The GitHub repository ca-istrate/NN_Project contains a labelled image folder "_RawDataset" with 46 categories: bloodstone, blue lace agate, carnelian, cats eye, chalcedony, blue chalcedony, chrome diopside, chrysoberyl, citrine, danburite, diaspore, dumortierite, red garnet, goshenite, grossular, hiddenite, iolite, jade, jasper, kunzite, labradorite, larimar, moonstone, morganite, green onyx, red onyx, opal, pearl, prehnite, pyrite, pyrope, rose quartz, rutilated quartz, smoky quartz, rhodolite, rhodonite, pink sapphire, purple sapphire, scapolite, sodalite, sphene, spinel, spodumene, sunstone, variscite, zircon. Examples follow, each with its label.

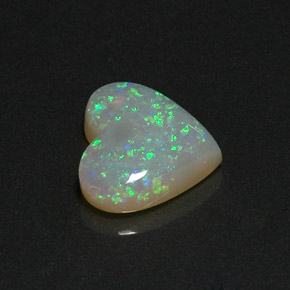
Label: opal

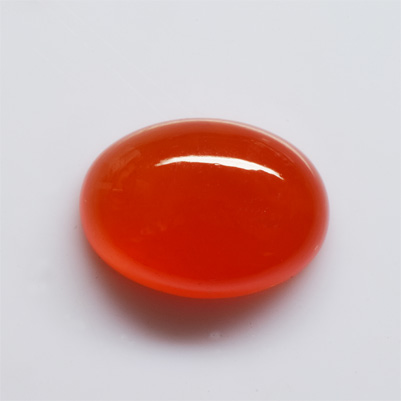
Label: carnelian

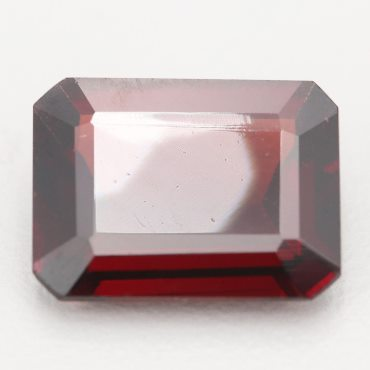
Label: pyrope

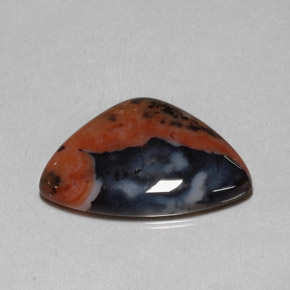
Label: jasper

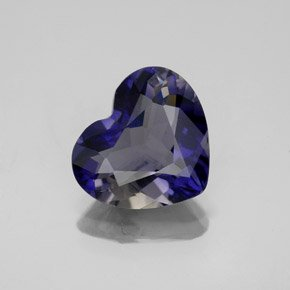
Label: iolite

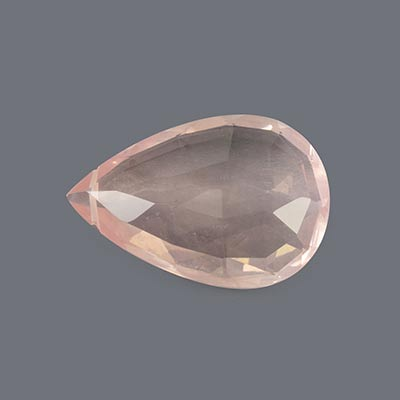
Label: rose quartz
